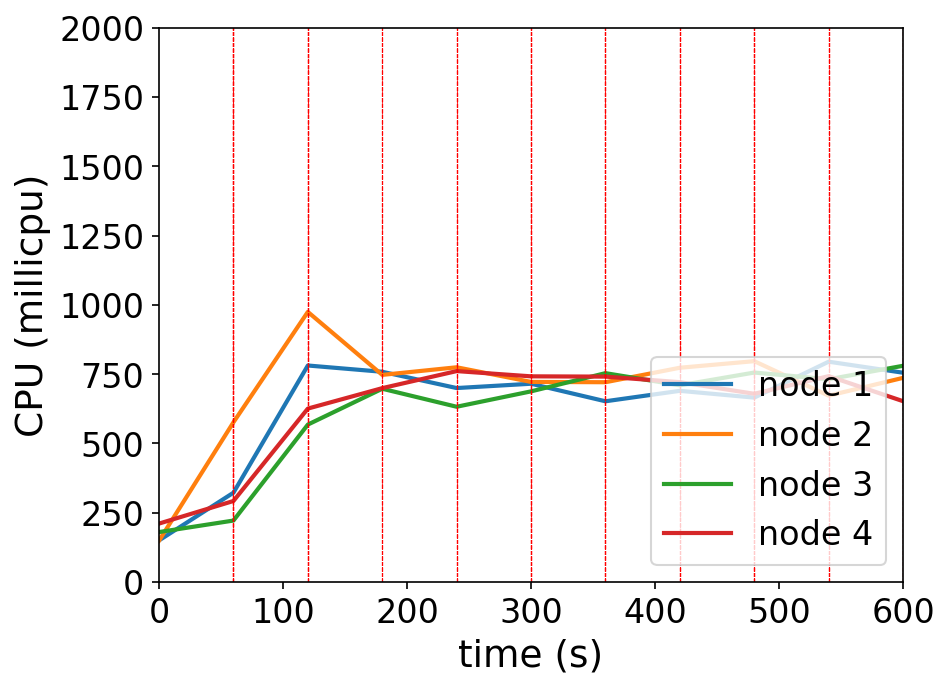

The table this chart was drawn from, first rows:
timestamp, ppgcc-m02_pod_amount, ppgcc-m02_memory, ppgcc-m02_cpu, ppgcc-m03_pod_amount, ppgcc-m03_memory, ppgcc-m03_cpu, ppgcc-m04_pod_amount, ppgcc-m04_memory, ppgcc-m04_cpu, ppgcc-m05_pod_amount, ppgcc-m05_memory, ppgcc-m05_cpu
0, 5, 978612, 150377191, 5, 1000492, 149293208, 5, 1011356, 180430701, 5, 986364, 211060897
60, 5, 1001184, 322442438, 5, 1032436, 576416917, 5, 1030760, 221976118, 5, 1008804, 292545496
120, 4, 997552, 781329460, 5, 1031120, 974690477, 5, 1033004, 568173929, 6, 1021872, 625894021
180, 3, 987652, 758663422, 5, 1027952, 747458088, 6, 1053068, 697473177, 6, 1026624, 699643043
240, 3, 983032, 699977526, 6, 1042736, 774892236, 5, 1040660, 632516555, 6, 1028868, 761140681
300, 4, 998476, 715528090, 4, 1014752, 722098297, 7, 1065872, 688012037, 5, 1014480, 742226233
360, 3, 977884, 652256550, 5, 1033232, 720996595, 7, 1070492, 753721432, 5, 1018704, 741223811
420, 4, 995044, 689947455, 6, 1046300, 773223023, 6, 1062572, 709877111, 4, 1002072, 721204760
480, 5, 1003360, 665461985, 4, 1021088, 796968880, 6, 1064816, 755871706, 5, 1017780, 679270422
540, 5, 1010752, 795076311, 4, 1021088, 672463522, 4, 1035908, 731656745, 7, 1038372, 742855162
600, 5, 1012732, 755303891, 5, 1033760, 736706101, 5, 1050824, 780299182, 5, 1020300, 652608814
